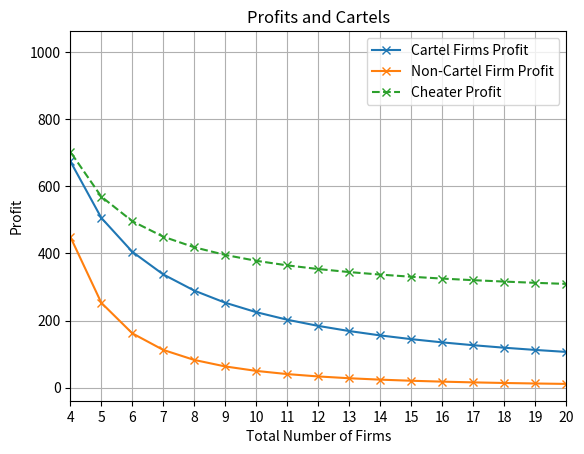

Here is the Python script that generated this plot:
'''
Cartel Formation in Cournot Oligopoly

From the Cournot game we know that as the number of player increases, the market price decreases and the quantity produced by each firm decreases. However, firms can collude to form a cartel to increase their profits. 

In this script, we want to see how firms can form a cartel to maximise their profit and how would the total number of players in the market would impact the profit of the cartel.

'''

import numpy as np
import matplotlib.pyplot as plt

alpha = 100
beta = 0.5
c = 10
n = range(3, 21)
cartel_size = 2

P_ct = [] # Total cartel profit
P_cpf = [] # Cartel profit per firm
P_nc = [] # Non-cartel profit
P_ch = [] # Cheater profit

for i in n:
    nc_size = i - cartel_size
    
    # Cartel as a joint monopolist: Maximizing total profit
    Q_ct = (alpha - c) / (2 * beta) # Total quantity for cartel
    Q_cartel_individual = Q_ct / cartel_size
    
    # Cournot competition for non-cartel firms
    Q_nc = (alpha - c - beta * Q_ct) / (beta * (1 + nc_size))
    Q_t = cartel_size * Q_cartel_individual + nc_size * Q_nc

    P_market = alpha - beta * Q_t
    
    profit_cartel_total = cartel_size * ((P_market - c) * Q_cartel_individual)
    profit_cartel_per_firm = (P_market - c) * Q_cartel_individual
    profit_non_cartel = (P_market - c) * Q_nc
    
    # Cheating scenario (1 defector)
    Q_ch = (alpha - c - beta * ((cartel_size - 1) * Q_cartel_individual + nc_size * Q_nc)) / (2 * beta)
    Q_tch = (cartel_size - 1) * Q_cartel_individual + Q_ch + nc_size * Q_nc
    P_cheat = alpha - beta * Q_tch
    profit_cheater = (P_cheat - c) * Q_ch
    
    P_ct.append(profit_cartel_total)
    P_cpf.append(profit_cartel_per_firm)
    P_nc.append(profit_non_cartel)
    P_ch.append(profit_cheater)

# Plot results
plt.plot(n, P_cpf, label='Cartel Firms Profit', marker='x')
plt.plot(n, P_nc, label='Non-Cartel Firm Profit', marker='x')
plt.plot(n, P_ch, label='Cheater Profit', linestyle='dashed', marker='x')
plt.xlabel('Total Number of Firms')
plt.ylabel('Profit')
plt.title('Profits and Cartels')
plt.xticks(range(4, 21, 1))
plt.xlim(4, 20)
plt.legend()
plt.grid()
plt.show()